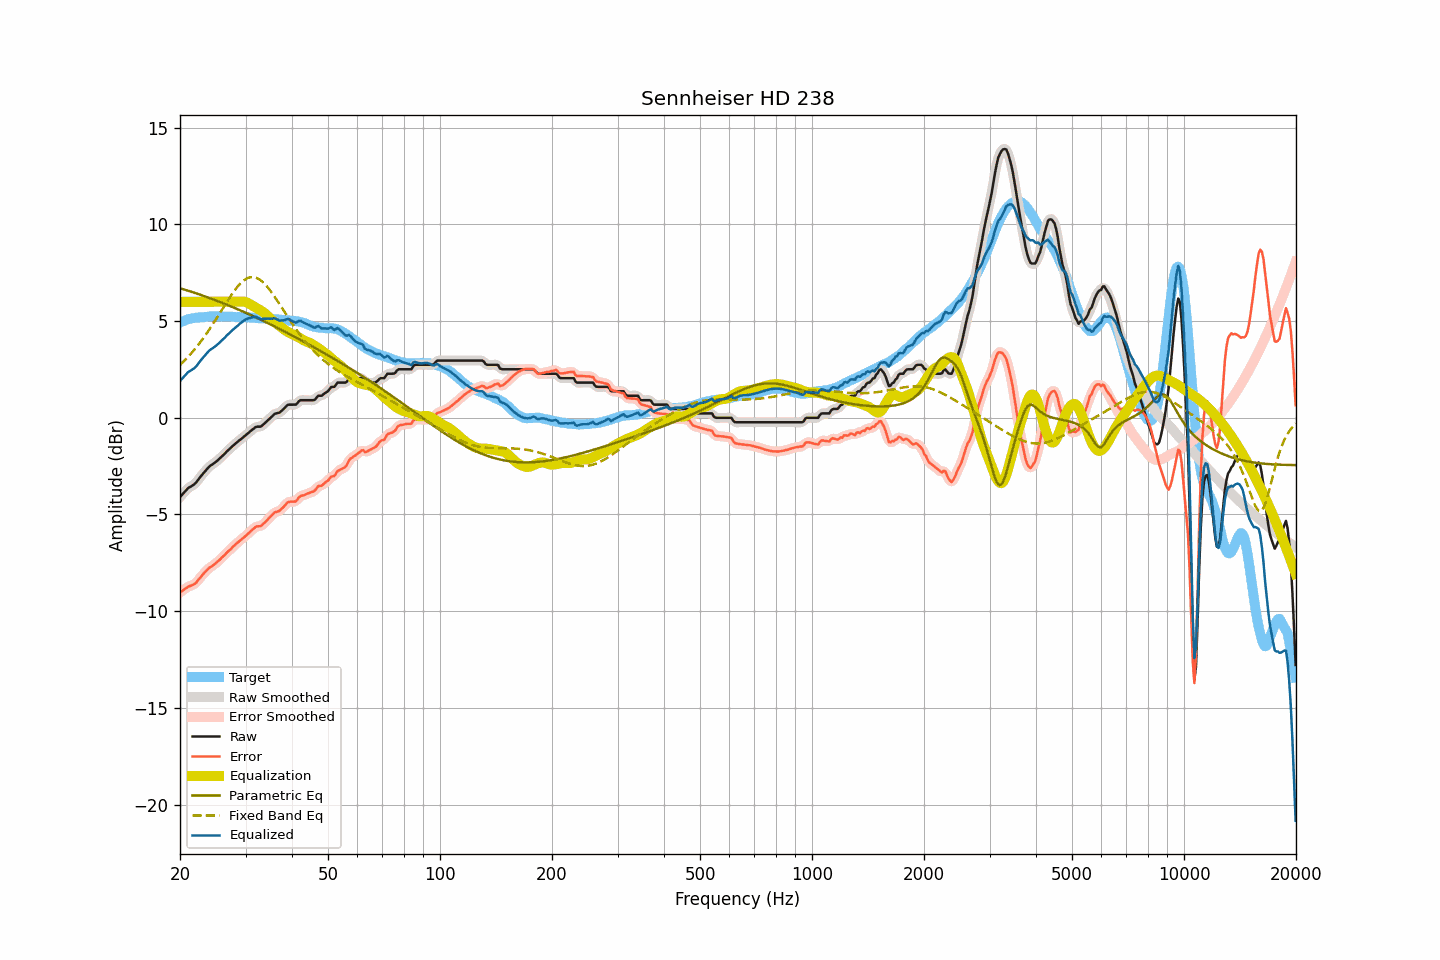

Source data for this figure (header and first rows):
frequency, raw, smoothed, error, error_smoothed, equalization, parametric_eq, fixed_band_eq, equalized_raw, equalized_smoothed, target
20.00, -4.10, -4.11, -9.03, -9.03, 6.00, 6.70, 2.74, 1.90, 1.89, 4.93
20.20, -4.01, -4.01, -8.98, -8.97, 6.00, 6.68, 2.82, 1.99, 1.99, 4.97
20.40, -3.92, -3.91, -8.92, -8.91, 6.00, 6.65, 2.90, 2.08, 2.09, 5.00
20.61, -3.82, -3.82, -8.85, -8.85, 6.00, 6.63, 2.98, 2.18, 2.18, 5.03
20.81, -3.73, -3.73, -8.79, -8.79, 6.00, 6.60, 3.06, 2.27, 2.27, 5.07
21.02, -3.64, -3.65, -8.74, -8.75, 6.00, 6.57, 3.15, 2.36, 2.35, 5.10
21.23, -3.59, -3.59, -8.70, -8.71, 6.00, 6.55, 3.24, 2.41, 2.41, 5.11
21.44, -3.54, -3.54, -8.67, -8.67, 6.00, 6.52, 3.34, 2.46, 2.46, 5.13
21.66, -3.48, -3.49, -8.63, -8.64, 6.00, 6.49, 3.43, 2.52, 2.51, 5.15
21.87, -3.43, -3.42, -8.59, -8.59, 6.00, 6.47, 3.53, 2.57, 2.58, 5.16
22.09, -3.35, -3.34, -8.53, -8.52, 6.00, 6.44, 3.63, 2.65, 2.66, 5.18
22.31, -3.24, -3.24, -8.42, -8.43, 6.00, 6.41, 3.74, 2.76, 2.76, 5.18
22.54, -3.13, -3.13, -8.32, -8.32, 6.00, 6.38, 3.84, 2.87, 2.87, 5.19
22.76, -3.02, -3.02, -8.22, -8.22, 6.00, 6.35, 3.95, 2.98, 2.98, 5.20
22.99, -2.92, -2.92, -8.12, -8.12, 6.00, 6.32, 4.06, 3.08, 3.08, 5.20
23.22, -2.82, -2.82, -8.03, -8.03, 6.00, 6.30, 4.18, 3.18, 3.18, 5.21
23.45, -2.73, -2.72, -7.95, -7.94, 6.00, 6.27, 4.30, 3.27, 3.28, 5.22
23.69, -2.63, -2.63, -7.86, -7.86, 6.00, 6.24, 4.42, 3.37, 3.37, 5.23
23.92, -2.54, -2.55, -7.78, -7.78, 6.00, 6.21, 4.54, 3.46, 3.45, 5.24
24.16, -2.47, -2.47, -7.72, -7.72, 6.00, 6.18, 4.66, 3.53, 3.53, 5.25
24.40, -2.42, -2.41, -7.67, -7.66, 6.00, 6.14, 4.79, 3.58, 3.59, 5.25
24.65, -2.36, -2.36, -7.60, -7.61, 6.00, 6.11, 4.92, 3.64, 3.64, 5.24
24.89, -2.30, -2.30, -7.54, -7.54, 6.00, 6.08, 5.05, 3.70, 3.70, 5.24
25.14, -2.23, -2.23, -7.47, -7.47, 6.00, 6.05, 5.18, 3.77, 3.77, 5.24
25.39, -2.16, -2.16, -7.40, -7.40, 6.00, 6.02, 5.31, 3.84, 3.84, 5.24
25.65, -2.08, -2.08, -7.32, -7.32, 6.00, 5.99, 5.45, 3.92, 3.92, 5.24
25.91, -2.00, -2.00, -7.23, -7.24, 6.00, 5.95, 5.58, 4.00, 4.00, 5.23
26.16, -1.92, -1.92, -7.16, -7.15, 6.00, 5.92, 5.71, 4.08, 4.08, 5.24
26.43, -1.84, -1.84, -7.08, -7.07, 6.00, 5.89, 5.85, 4.16, 4.16, 5.24
26.69, -1.75, -1.75, -6.99, -6.99, 6.00, 5.85, 5.98, 4.25, 4.25, 5.24
26.96, -1.67, -1.67, -6.90, -6.91, 6.00, 5.82, 6.11, 4.33, 4.33, 5.23
27.23, -1.60, -1.60, -6.83, -6.83, 6.00, 5.79, 6.24, 4.40, 4.40, 5.23
27.50, -1.52, -1.52, -6.75, -6.75, 6.00, 5.75, 6.36, 4.48, 4.48, 5.23
27.77, -1.44, -1.44, -6.66, -6.67, 6.00, 5.72, 6.48, 4.56, 4.56, 5.22
28.05, -1.37, -1.37, -6.59, -6.59, 6.00, 5.68, 6.59, 4.63, 4.63, 5.22
28.33, -1.30, -1.30, -6.51, -6.51, 6.00, 5.65, 6.70, 4.70, 4.70, 5.21
28.62, -1.23, -1.23, -6.45, -6.44, 6.00, 5.61, 6.81, 4.77, 4.77, 5.22
28.90, -1.16, -1.16, -6.37, -6.37, 6.01, 5.57, 6.90, 4.85, 4.85, 5.21
29.19, -1.10, -1.10, -6.30, -6.31, 6.01, 5.54, 6.99, 4.91, 4.92, 5.20
29.48, -1.03, -1.03, -6.24, -6.24, 6.01, 5.50, 7.06, 4.98, 4.98, 5.21
29.78, -0.96, -0.96, -6.17, -6.17, 6.00, 5.47, 7.13, 5.04, 5.04, 5.21
30.08, -0.89, -0.89, -6.10, -6.10, 5.98, 5.43, 7.18, 5.09, 5.09, 5.21
30.38, -0.82, -0.82, -6.02, -6.02, 5.95, 5.39, 7.23, 5.13, 5.13, 5.19
30.68, -0.75, -0.75, -5.94, -5.94, 5.90, 5.35, 7.25, 5.15, 5.15, 5.19
30.99, -0.68, -0.68, -5.86, -5.87, 5.86, 5.32, 7.28, 5.18, 5.18, 5.18
31.30, -0.61, -0.61, -5.79, -5.79, 5.81, 5.28, 7.28, 5.20, 5.20, 5.18
31.61, -0.55, -0.54, -5.73, -5.71, 5.76, 5.24, 7.27, 5.21, 5.21, 5.18
31.93, -0.48, -0.49, -5.65, -5.66, 5.71, 5.20, 7.25, 5.23, 5.21, 5.16
32.24, -0.46, -0.47, -5.61, -5.62, 5.66, 5.16, 7.22, 5.20, 5.19, 5.15
32.57, -0.46, -0.46, -5.61, -5.61, 5.61, 5.12, 7.18, 5.15, 5.15, 5.15
32.89, -0.46, -0.44, -5.61, -5.59, 5.56, 5.08, 7.12, 5.10, 5.12, 5.15
33.22, -0.41, -0.40, -5.55, -5.55, 5.51, 5.04, 7.06, 5.10, 5.11, 5.14
33.55, -0.33, -0.34, -5.47, -5.48, 5.45, 5.00, 6.98, 5.12, 5.11, 5.14
33.89, -0.26, -0.26, -5.40, -5.40, 5.39, 4.96, 6.90, 5.13, 5.13, 5.14
34.23, -0.18, -0.18, -5.32, -5.31, 5.31, 4.92, 6.80, 5.13, 5.13, 5.14
34.57, -0.10, -0.10, -5.22, -5.23, 5.23, 4.88, 6.70, 5.13, 5.13, 5.12
34.92, -0.02, -0.02, -5.14, -5.14, 5.14, 4.84, 6.60, 5.12, 5.12, 5.12
35.27, 0.06, 0.06, -5.06, -5.05, 5.07, 4.80, 6.48, 5.13, 5.13, 5.12
35.62, 0.14, 0.14, -4.96, -4.97, 5.00, 4.76, 6.37, 5.14, 5.14, 5.10
35.97, 0.21, 0.20, -4.89, -4.90, 4.94, 4.72, 6.24, 5.15, 5.13, 5.10
... 635 more rows
